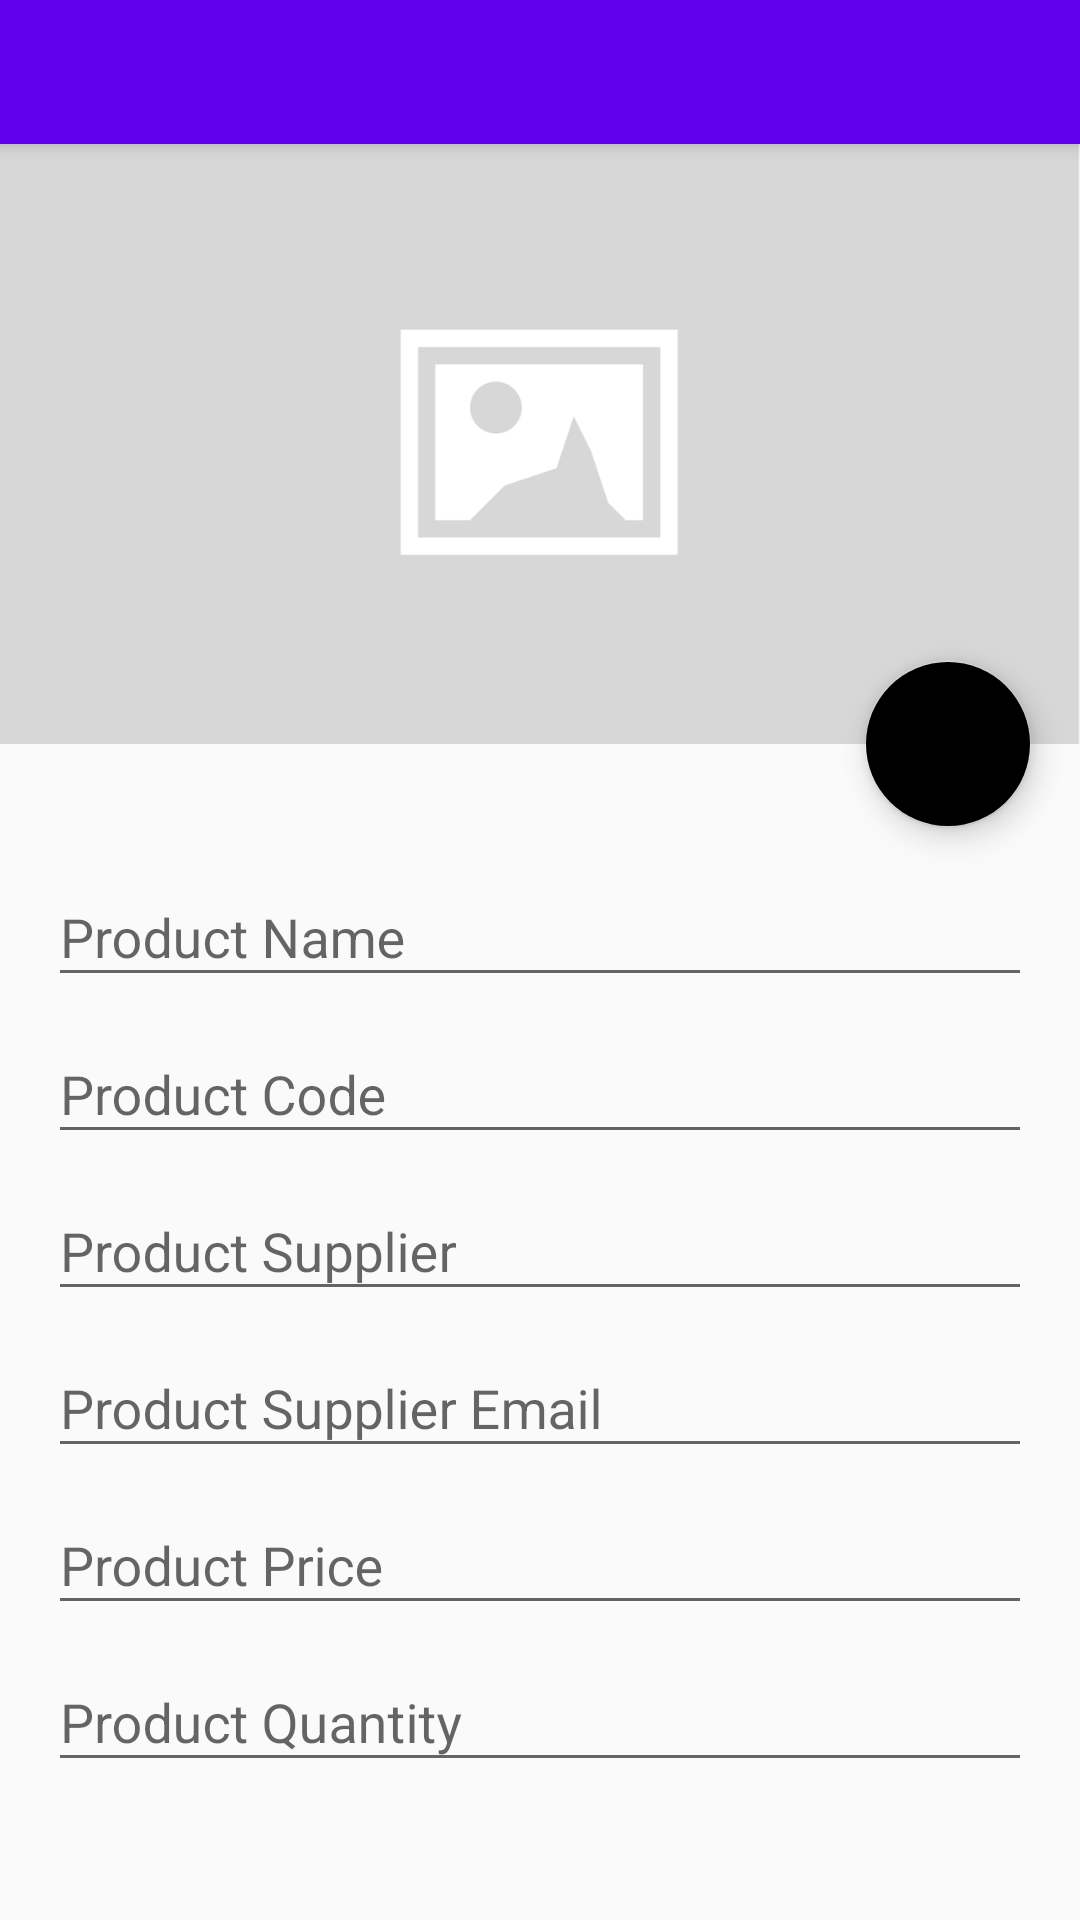

Write the Android layout XML for this screen, with the resource values it uses.
<!-- AndroidManifest.xml: application theme AppTheme -->
<!-- res/layout/activity_create.xml -->
<?xml version="1.0" encoding="utf-8"?>
<android.support.design.widget.CoordinatorLayout
    xmlns:android="http://schemas.android.com/apk/res/android"
    xmlns:app="http://schemas.android.com/apk/res-auto"
    xmlns:tools="http://schemas.android.com/tools"
    android:layout_width="match_parent"
    android:layout_height="match_parent"
    tools:context=".activity.CreateActivity">
    <android.support.design.widget.AppBarLayout
        android:layout_height="wrap_content"
        android:layout_width="match_parent"
        android:id="@+id/app_bar_layout">
        <android.support.v7.widget.Toolbar xmlns:android="http://schemas.android.com/apk/res/android"
            android:id="@+id/toolbar"
            android:layout_width="fill_parent"
            android:layout_height="48dp"
            android:background="@color/colorPrimary"
            app:theme="@style/ThemeOverlay.AppCompat.Dark.ActionBar"
            app:popupTheme="@style/ThemeOverlay.AppCompat.Light"
            android:focusableInTouchMode="true"/>
    </android.support.design.widget.AppBarLayout>

    <LinearLayout
        android:id="@+id/content"
        app:layout_behavior="@string/appbar_scrolling_view_behavior"
        android:layout_width="match_parent"
        android:layout_height="match_parent"
        android:orientation="vertical">

        <FrameLayout
            android:id="@+id/product_photo_container"
            style="@style/ProductPhotoContainer"
            android:onClick="viewProductPhoto">

            <ImageView
                android:id="@+id/product_photo_image_view"
                style="@style/ProductPhotoImageView"
                android:contentDescription="@string/image_view_cd_product_photo"/>

        </FrameLayout>

        <android.support.v4.widget.NestedScrollView
            android:id="@+id/details_container"
            android:layout_width="match_parent"
            android:layout_height="0dp"
            android:layout_weight="1">

            <LinearLayout
                android:layout_width="match_parent"
                android:layout_height="wrap_content"
                android:orientation="vertical"
                android:paddingLeft="@dimen/activity_horizontal_margin"
                android:paddingRight="@dimen/activity_horizontal_margin"
                android:paddingTop="32dp">

                <android.support.design.widget.TextInputLayout
                    android:id="@+id/product_name_text_input_layout"
                    style="@style/ProductDetailsTextInputLayout">

                    <android.support.design.widget.TextInputEditText
                        style="@style/ProductDetailsTextInputEditText"
                        android:hint="@string/edit_text_hint_product_name"
                        android:inputType="text|textCapSentences"/>

                </android.support.design.widget.TextInputLayout>

                <android.support.design.widget.TextInputLayout
                    android:id="@+id/product_code_text_input_layout"
                    style="@style/ProductDetailsTextInputLayout">

                    <android.support.design.widget.TextInputEditText
                        style="@style/ProductDetailsTextInputEditText"
                        android:hint="@string/edit_text_hint_product_code"
                        android:inputType="text|textCapCharacters"/>

                </android.support.design.widget.TextInputLayout>

                <android.support.design.widget.TextInputLayout
                    android:id="@+id/product_supplier_text_input_layout"
                    style="@style/ProductDetailsTextInputLayout">

                    <android.support.design.widget.TextInputEditText
                        style="@style/ProductDetailsTextInputEditText"
                        android:hint="@string/edit_text_hint_product_supplier"
                        android:inputType="text|textCapWords"/>

                </android.support.design.widget.TextInputLayout>

                <android.support.design.widget.TextInputLayout
                    android:id="@+id/product_supplier_email_text_input_layout"
                    style="@style/ProductDetailsTextInputLayout">

                    <android.support.design.widget.TextInputEditText
                        style="@style/ProductDetailsTextInputEditText"
                        android:hint="@string/edit_text_hint_product_supplier_email"
                        android:inputType="textEmailAddress"/>

                </android.support.design.widget.TextInputLayout>

                <android.support.design.widget.TextInputLayout
                    android:id="@+id/product_price_text_input_layout"
                    style="@style/ProductDetailsTextInputLayout">

                    <android.support.design.widget.TextInputEditText
                        style="@style/ProductDetailsTextInputEditText"
                        android:hint="@string/edit_text_hint_product_price"
                        android:inputType="numberDecimal"/>

                </android.support.design.widget.TextInputLayout>

                <android.support.design.widget.TextInputLayout
                    android:id="@+id/product_quantity_text_input_layout"
                    style="@style/ProductDetailsTextInputLayout">

                    <android.support.design.widget.TextInputEditText
                        style="@style/ProductDetailsTextInputEditText.ProductQuantity"
                        android:hint="@string/edit_text_hint_product_quantity"
                        android:inputType="number"/>

                </android.support.design.widget.TextInputLayout>

            </LinearLayout>

        </android.support.v4.widget.NestedScrollView>

    </LinearLayout>

    <android.support.design.widget.FloatingActionButton
        android:layout_width="wrap_content"
        android:layout_height="wrap_content"
        android:layout_margin="@dimen/fab_margin"
        android:onClick="showProductPhotoDialog"
        android:src="@drawable/ic_photo_camera"
        app:fabSize="normal"
        app:layout_anchor="@id/product_photo_container"
        app:layout_anchorGravity="bottom|right|end"/>

</android.support.design.widget.CoordinatorLayout>
<!-- resources referenced by this layout -->
<resources>
  <dimen name="activity_horizontal_margin">16dp</dimen>
  <dimen name="fab_margin">16dp</dimen>
  <string name="edit_text_hint_product_code">Product Code</string>
  <string name="edit_text_hint_product_name">Product Name</string>
  <string name="edit_text_hint_product_price">Product Price</string>
  <string name="edit_text_hint_product_quantity">Product Quantity</string>
  <string name="edit_text_hint_product_supplier">Product Supplier</string>
  <string name="edit_text_hint_product_supplier_email">Product Supplier Email</string>
  <string name="image_view_cd_product_photo">Product Photo</string>
  <style name="ProductDetailsTextInputEditText">
          <item name="android:layout_width">match_parent</item>
          <item name="android:layout_height">wrap_content</item>
          <item name="android:imeOptions">actionNext</item>
      </style>
  <style name="ProductDetailsTextInputEditText.ProductQuantity">
          <item name="android:imeOptions">actionDone</item>
      </style>
  <style name="ProductDetailsTextInputLayout">
          <item name="android:layout_width">match_parent</item>
          <item name="android:layout_height">wrap_content</item>
      </style>
  <style name="ProductPhotoContainer">
          <item name="android:layout_width">match_parent</item>
          <item name="android:layout_height">200dp</item>
      </style>
  <style name="ProductPhotoImageView">
          <item name="android:layout_width">match_parent</item>
          <item name="android:layout_height">match_parent</item>
          <item name="android:adjustViewBounds">true</item>
          <item name="android:scaleType">centerCrop</item>
          <item name="android:src">@drawable/placeholder_image</item>
      </style>
  <style name="AppTheme" parent="Theme.AppCompat.Light.NoActionBar">
          <item name="colorPrimary">@color/primary</item>
          <item name="colorPrimaryDark">@color/primary_dark</item>
          <item name="colorAccent">@color/accent</item>
      </style>
  <!-- drawable placeholder_image: png bitmap (drawable-hdpi, 3428 bytes) -->
  <!-- not gathered from this repository: default colours our renderer supplied (Android Studio template values) -->
  <color name="colorPrimary">#FF6200EE</color>
</resources>
